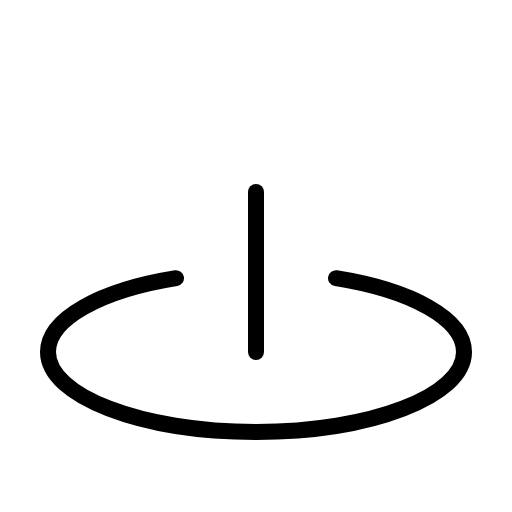
t = 0.00 s
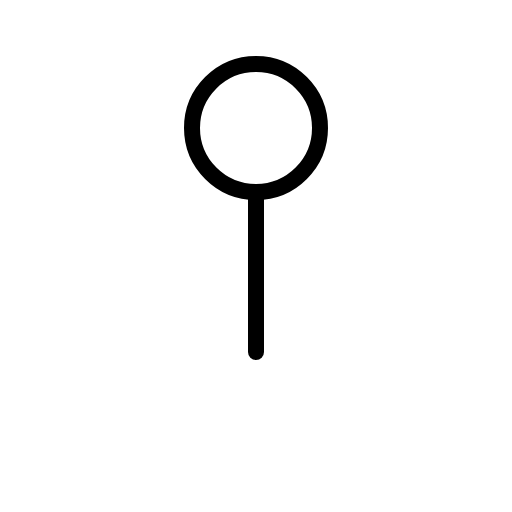
t = 0.60 s
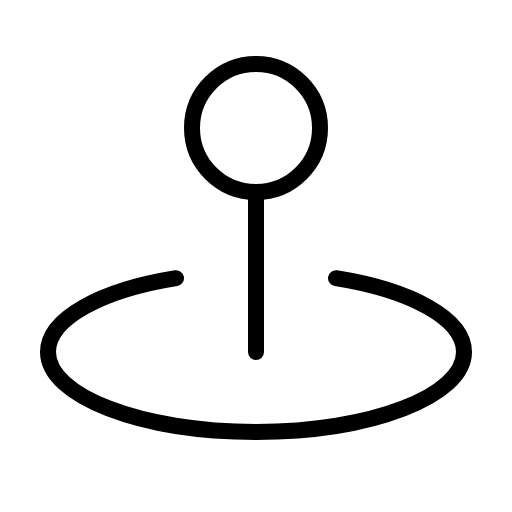
t = 0.98 s
t = 1.35 s: frame unchanged from t = 0.98 s, image omitted
t = 1.73 s: frame unchanged from t = 0.98 s, image omitted

The animated SVG that drew these frames (rendered in a browser with its animation timeline set to each time). Animation: 1 CSS @keyframes rule; one cycle of 2.10 s, repeats indefinitely.

<svg xmlns="http://www.w3.org/2000/svg" viewBox="0 0 256 256">
  <style>
    .draw-line {
      stroke-dasharray: 2000;
      stroke-dashoffset: 0;
    }
    svg:hover .draw-line {
      animation: phosphor-draw-in 1.5s ease-in-out infinite;
    }
    @keyframes phosphor-draw-in {
      0%   { stroke-dashoffset: 2000; }
      100% { stroke-dashoffset: 0; }
    }
  </style><rect width="256" height="256" fill="none"/><circle cx="128" cy="64" r="32" fill="none" stroke="currentColor" stroke-linecap="round" stroke-linejoin="round" stroke-width="8" class="draw-line" pathLength="1" style="animation-delay: 0s"/><line x1="128" y1="96" x2="128" y2="176" fill="none" stroke="currentColor" stroke-linecap="round" stroke-linejoin="round" stroke-width="8" class="draw-line" pathLength="1" style="animation-delay: 0.3s"/><path d="M168,139.07c37.58,6,64,20.29,64,36.93,0,22.09-46.56,40-104,40S24,198.09,24,176c0-16.64,26.42-30.91,64-36.93" fill="none" stroke="currentColor" stroke-linecap="round" stroke-linejoin="round" stroke-width="8" class="draw-line" pathLength="1" style="animation-delay: 0.6s"/></svg>
